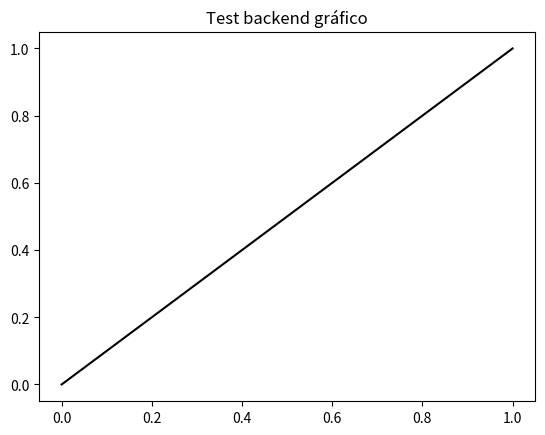

This chart was generated by the following Python code:
# -*- coding: utf-8 -*-
%matplotlib inline

import numpy as np
import matplotlib.pyplot as plt
import pandas as pd
import sys, traceback
from math import isfinite

# Widgets
try:
    import ipywidgets as widgets
    from IPython.display import display, clear_output
    HAS_WIDGETS = True
    print('[INFO] ipywidgets disponible – controles interactivos activos.')
except Exception:
    HAS_WIDGETS = False
    print('[INFO] ipywidgets NO disponible – usa los parámetros por defecto y ejecuta manualmente.')

def bar_to_Pa(bar): return bar * 1e5
def C_to_K(C): return C + 273.15
def K_to_C(K): return K - 273.15

# Test gráfico
plt.figure(); plt.plot([0,1],[0,1],'k-'); plt.title('Test backend gráfico'); plt.show()

# thermo avanzado
try:
    import thermo as th
    from thermo import Mixture
    from thermo import ChemicalConstantsPackage, PropertyCorrelationsPackage
    from thermo.flash import FlashVLN
    from thermo.eos import PRMIX
    from thermo.gibbs_excess import NRTL as NRTL_GE, UNIQUAC as UNIQUAC_GE
    HAS_THERMO = True
    print('[INFO] thermo disponible – NRTL/UNIQUAC activo si se selecciona y hay parámetros.')
except Exception:
    HAS_THERMO = False
    print('[INFO] thermo NO disponible – modo simplificado.')


def _safe_normalize(x):
    x = np.asarray(x, dtype=float)
    s = x.sum()
    if not np.isfinite(s) or s <= 0:
        return np.array([1.0, 0.0, 0.0])[:len(x)]
    return x / s

# Parámetros por defecto (pueden cambiarse con widgets)
ATFE_PARAMS = {
    'L': 3.0, 'D': 0.5, 'RPM': 300.0,
    'film_thickness': 0.0008, 'P_op_bar': 0.03, 'T_wall_C': 190.0,
    'U_ref': 1500.0, 'mu_ref': 0.0005, 'exponent_n': 0.25, 'N_steps': 50
}

FEED_DEFAULT = { 'm_dot_kg_h': 500.0, 'ws': [0.05, 0.45, 0.50], 'T_feed_C': 60.0 }

CAS_DB = {
    'methanol': '67-56-1', 'dimethyl adipate': '627-93-0',
    'methyl linoleate': '112-63-0', 'methyl palmitate': '112-39-0', 'methyl oleate': '112-62-9'
}

def biodiesel_component(kind='sunflower'):
    if kind == 'sunflower': return 'methyl linoleate', 'Girasol (Linoleico)'
    if kind == 'palm': return 'methyl palmitate', 'Palma (Palmítico)'
    return 'methyl oleate', 'Genérico (Oleico)'

# Valor por defecto del modelo de actividad
ACTIVITY_MODEL = 'NRTL'


def construir_flasher_actividad(comps, CAS_DB, activity_model):
    if not HAS_THERMO or activity_model is None:
        return None, None, None
    try:
        CASs = [CAS_DB[c] for c in comps]
        const = ChemicalConstantsPackage.from_IDs(CASs=CASs)
        props = PropertyCorrelationsPackage.from_IDs(constants=const, CASs=CASs, skip_missing=True)
        eos = PRMIX(constants=const, correlations=props)
        model = str(activity_model).upper()
        GE = NRTL_GE(constants=const, correlations=props) if model == 'NRTL' else (UNIQUAC_GE(constants=const, correlations=props) if model == 'UNIQUAC' else None)
        flasher = FlashVLN(constants=const, correlations=props, eos=eos, GE=GE)
        return flasher, const, props
    except Exception as e:
        print('[AVISO] No se pudo activar {}:'.format(activity_model), e)
        return None, None, None


def simular_atfe(biodiesel_type='sunflower', feed=FEED_DEFAULT, params=ATFE_PARAMS, debug=False, activity_model=ACTIVITY_MODEL):
    L=params['L']; D=params['D']; N_steps=params['N_steps']; Area_total=np.pi*D*L; dA=Area_total/max(N_steps,1)
    RPM=params['RPM']; tip_speed=(RPM*np.pi*D)/60.0; film_th=max(params['film_thickness'],1e-6)
    P_op_Pa=bar_to_Pa(params['P_op_bar']); T_wall_K=C_to_K(params['T_wall_C']); U_ref=params['U_ref']; mu_ref=params['mu_ref']; exponent_n=params['exponent_n']
    boil_band=1.0; latent_split_max=0.85
    bio_comp,label=biodiesel_component(biodiesel_type); comps=['methanol','dimethyl adipate',bio_comp]
    m_dot_feed=feed['m_dot_kg_h']/3600.0; ws_feed=feed['ws']; T_curr_K=C_to_K(feed['T_feed_C']); m_comps=[m_dot_feed*w for w in ws_feed]
    flasher,const,props=construir_flasher_actividad(comps,CAS_DB,activity_model); MWs=None
    if const is not None: MWs=np.array(const.MWs,dtype=float)
    results={'len':[],'temp':[],'visc':[],'power_seg':[],'w_meoh':[],'w_dbe':[],'w_bio':[],'U':[],'m_evap_seg':[],'power_cum':[],'m_liq':[]}
    cumulative_power=0.0
    for i in range(N_steps):
        m_liq_total=sum(m_comps)
        if not np.isfinite(m_liq_total) or m_liq_total<=1e-12:
            if debug: print('[DEBUG] líquido agotado en i={}'.format(i)); break
        ws_curr=_safe_normalize([m/m_liq_total for m in m_comps]).tolist()
        mu_liq=mu_ref; Tb_meoh=C_to_K(30); Tb_dbe=C_to_K(150); Tb_bio=C_to_K(230); T_boil_K=ws_curr[0]*Tb_meoh+ws_curr[1]*Tb_dbe+ws_curr[2]*Tb_bio
        ws_vap=_safe_normalize([0.85,0.15,0.0]); H_vap_mix=6.0e5; Cp_liq=2000.0
        if HAS_THERMO:
            try:
                if flasher is not None and MWs is not None:
                    xs=np.array(ws_curr,dtype=float); zs=(xs/MWs)/np.sum(xs/MWs)
                    try:
                        res=flasher.flash(P=P_op_Pa, VF=0.0, zs=zs)
                        if hasattr(res,'T') and isfinite(res.T): T_boil_K=float(res.T)
                        if hasattr(res,'ys') and res.ys is not None:
                            ys=np.array(res.ys,dtype=float); ws_vap=_safe_normalize(ys*MWs/np.sum(ys*MWs))
                    except Exception as e:
                        if debug: print('[DEBUG] flasher actividad fallo:',e)
                else:
                    mix=Mixture(comps, ws=ws_curr, T=T_curr_K, P=P_op_Pa)
                    if getattr(mix,'mul',None): mu_liq=mix.mul
                    try:
                        bp=mix.bubble_point_at_P(P_op_Pa)
                        if getattr(bp,'T',None): T_boil_K=float(bp.T)
                    except Exception: pass
                    try:
                        phase_eq=mix.flash(P=P_op_Pa, T=T_boil_K); ys_v=np.asarray(phase_eq.y,dtype=float); MWs_m=np.asarray(mix.MWs,dtype=float)
                        MW_avg=float((ys_v*MWs_m).sum())
                        if MW_avg>0 and np.isfinite(MW_avg): ws_vap=_safe_normalize((ys_v*MWs_m)/MW_avg)
                    except Exception: pass
                    if getattr(mix,'Hvapm',None) and getattr(mix,'MW',None): H_vap_mix=mix.Hvapm/(mix.MW/1000.0)
                    if getattr(mix,'Cplm',None) and getattr(mix,'MW',None): Cp_liq=mix.Cplm/(mix.MW/1000.0)
            except Exception as e:
                if debug: print('[DEBUG] thermo fallo general:',e)
        if not np.isfinite(mu_liq) or mu_liq<=1e-12: mu_liq=mu_ref
        if not np.isfinite(Cp_liq) or Cp_liq<100.0: Cp_liq=2000.0
        if not np.isfinite(H_vap_mix) or H_vap_mix<1e4: H_vap_mix=6e5
        shear_rate=(tip_speed**2)/film_th; P_seg=mu_liq*dA*shear_rate; P_seg=0.0 if not np.isfinite(P_seg) else P_seg; cumulative_power+=P_seg
        ratio=mu_ref/mu_liq if mu_liq>1e-12 else 1.0; U_local=float(np.clip(U_ref*(ratio**exponent_n),150.0,2500.0))
        Q_watts=U_local*dA*(T_wall_K-T_curr_K); Q_watts=0.0 if not np.isfinite(Q_watts) else Q_watts
        m_evap=0.0; dT_to_boil=T_boil_K-T_curr_K
        if dT_to_boil>boil_band:
            dT=Q_watts/max(m_liq_total*Cp_liq,1e-9); dT=float(np.clip(dT,-50.0,50.0)); T_curr_K=min(T_curr_K+dT,T_boil_K)
        elif dT_to_boil>0.0:
            frac_latent=min(latent_split_max,max(0.15,1.0-dT_to_boil/boil_band)); Q_lat=Q_watts*frac_latent; Q_sens=Q_watts-Q_lat
            dT=Q_sens/max(m_liq_total*Cp_liq,1e-9); dT=float(np.clip(dT,-5.0,5.0)); T_curr_K=min(T_curr_K+dT,T_boil_K)
            m_evap=Q_lat/max(H_vap_mix,1.0); m_evap=float(np.clip(m_evap,0.0,m_liq_total)); ws_vap=_safe_normalize(ws_vap)
            for k in range(len(comps)):
                m_comps[k]-=m_evap*ws_vap[k];
                if m_comps[k]<0.0 or not np.isfinite(m_comps[k]): m_comps[k]=0.0
        else:
            m_evap=Q_watts/max(H_vap_mix,1.0); m_evap=float(np.clip(m_evap,0.0,m_liq_total)); ws_vap=_safe_normalize(ws_vap)
            for k in range(len(comps)):
                m_comps[k]-=m_evap*ws_vap[k];
                if m_comps[k]<0.0 or not np.isfinite(m_comps[k]): m_comps[k]=0.0
        z=i*(L/max(N_steps,1))
        results['len'].append(z); results['temp'].append(K_to_C(T_curr_K)); results['visc'].append(mu_liq*1000.0); results['power_seg'].append(P_seg)
        results['w_meoh'].append(ws_curr[0]); results['w_dbe'].append(ws_curr[1]); results['w_bio'].append(ws_curr[2]); results['U'].append(U_local)
        results['m_evap_seg'].append(m_evap); results['power_cum'].append(cumulative_power); results['m_liq'].append(m_liq_total-m_evap)
    return results,label,cumulative_power


def resultados_a_dataframe(results):
    return pd.DataFrame({
        'z_m': results.get('len', []), 'T_liq_C': results.get('temp', []), 'visc_cP': results.get('visc', []),
        'U_W_m2K': results.get('U', []), 'w_meoh': results.get('w_meoh', []), 'w_dbe': results.get('w_dbe', []),
        'w_bio': results.get('w_bio', []), 'm_evap_seg_kg_s': results.get('m_evap_seg', []),
        'power_seg_W': results.get('power_seg', []), 'power_cum_W': results.get('power_cum', []), 'm_liq_kg_s': results.get('m_liq', [])
    })

def exportar_excel(res_list, xlsx_filename):
    with pd.ExcelWriter(xlsx_filename, engine='openpyxl') as writer:
        for results, hoja in res_list:
            resultados_a_dataframe(results).to_excel(writer, sheet_name=hoja, index=False)
    print('[INFO] Excel guardado:', xlsx_filename)

def exportar_csv(results, csv_filename):
    resultados_a_dataframe(results).to_csv(csv_filename, index=False)
    print('[INFO] CSV guardado:', csv_filename)

def total_evaporado(results):
    arr=np.asarray(results.get('m_evap_seg',[]),dtype=float); val=float(np.nansum(arr)); return val, val*3600.0

def plot_resultados(results, label, potencia_total_kw=None, save_png_path=None, save_svg_path=None):
    z=np.asarray(results['len'],dtype=float); fig=plt.figure(figsize=(14,10)); mstyle={'lw':2,'marker':'o','markersize':3,'alpha':0.9}
    plt.subplot(3,2,1); plt.plot(z,results['temp'],'r-',**mstyle); plt.title('Temperatura ({})'.format(label)); plt.xlabel('z (m)'); plt.ylabel('°C'); plt.grid(True)
    plt.subplot(3,2,2); plt.plot(z,results['visc'],'b-',**mstyle); plt.title('Viscosidad'); plt.xlabel('z (m)'); plt.ylabel('cP'); plt.grid(True)
    plt.subplot(3,2,3); plt.plot(z,results['w_meoh'],label='MeOH',**mstyle); plt.plot(z,results['w_dbe'],label='DBE',**mstyle); plt.plot(z,results['w_bio'],label='Biodiésel',**mstyle); plt.title('Fracciones másicas'); plt.xlabel('z (m)'); plt.ylabel('w'); plt.legend(); plt.grid(True)
    plt.subplot(3,2,4); plt.plot(z,results['U'],'g-',**mstyle); plt.title('Coeficiente U'); plt.xlabel('z (m)'); plt.ylabel('W/m²K'); plt.grid(True)
    plt.subplot(3,2,5); plt.plot(z,np.asarray(results['power_cum'])/1000.0,'m-',**mstyle); plt.title('Potencia acumulada'); plt.xlabel('z (m)'); plt.ylabel('kW'); plt.grid(True)
    plt.subplot(3,2,6); m_ev=np.asarray(results['m_evap_seg']); width=(z[1]-z[0] if len(z)>1 else 0.05); plt.bar(z,m_ev,width=width,color='#1f77b4',alpha=0.7,edgecolor='k'); plt.plot(z,m_ev,'k-',lw=1.2,alpha=0.8); top=float(np.nanmax(m_ev)) if m_ev.size else 0.0; top=top if np.isfinite(top) and top>0 else 1e-6; plt.ylim(0,top*1.15); plt.title('Evaporado por segmento'); plt.xlabel('z (m)'); plt.ylabel('kg/s'); plt.grid(True,axis='y')
    plt.tight_layout()
    if potencia_total_kw is not None: plt.suptitle('ATFE – {} | Potencia rotor: {:.3f} kW'.format(label,potencia_total_kw),y=1.02,fontsize=13)
    if save_png_path: plt.savefig(save_png_path,dpi=200,bbox_inches='tight'); print('[INFO] PNG guardado:',save_png_path)
    if save_svg_path: plt.savefig(save_svg_path,format='svg',bbox_inches='tight'); print('[INFO] SVG guardado:',save_svg_path)
    plt.show()

def plot_comparacion(res_A, res_B, label_A, label_B, save_png_path=None, save_svg_path=None):
    zA=np.asarray(res_A['len']); zB=np.asarray(res_B['len']); mstyle={'lw':2,'markersize':3,'alpha':0.95}
    plt.figure(figsize=(16,12))
    plt.subplot(3,2,1); plt.plot(zA,res_A['temp'],'r-o',label='T ({})'.format(label_A),**mstyle); plt.plot(zB,res_B['temp'],'r--s',label='T ({})'.format(label_B),**mstyle); plt.title('Temperatura'); plt.xlabel('z'); plt.ylabel('°C'); plt.grid(True); plt.legend()
    plt.subplot(3,2,2); plt.plot(zA,res_A['visc'],'b-o',label='μ ({})'.format(label_A),**mstyle); plt.plot(zB,res_B['visc'],'b--s',label='μ ({})'.format(label_B),**mstyle); plt.title('Viscosidad'); plt.xlabel('z'); plt.ylabel('cP'); plt.grid(True); plt.legend()
    plt.subplot(3,2,3); plt.plot(zA,res_A['U'],'g-o',label='U ({})'.format(label_A),**mstyle); plt.plot(zB,res_B['U'],'g--s',label='U ({})'.format(label_B),**mstyle); plt.title('Coeficiente U'); plt.xlabel('z'); plt.ylabel('W/m²K'); plt.grid(True); plt.legend()
    plt.subplot(3,2,4); plt.plot(zA,res_A['w_meoh'],'m-o',label='MeOH ({})'.format(label_A),**mstyle); plt.plot(zB,res_B['w_meoh'],'m--s',label='MeOH ({})'.format(label_B),**mstyle); plt.title('w MeOH'); plt.xlabel('z'); plt.ylabel('w'); plt.grid(True); plt.legend()
    plt.subplot(3,2,5); plt.plot(zA,np.asarray(res_A['power_cum'])/1000.0,'c-o',label='Power ({})'.format(label_A),**mstyle); plt.plot(zB,np.asarray(res_B['power_cum'])/1000.0,'c--s',label='Power ({})'.format(label_B),**mstyle); plt.title('Potencia acumulada'); plt.xlabel('z'); plt.ylabel('kW'); plt.grid(True); plt.legend()
    plt.subplot(3,2,6); wA=(zA[1]-zA[0] if len(zA)>1 else 0.05); wB=(zB[1]-zB[0] if len(zB)>1 else 0.05); plt.bar(zA-wA/2,res_A['m_evap_seg'],width=wA,color='#1f77b4',alpha=0.6,label='m_evap ({})'.format(label_A)); plt.bar(zB+wB/2,res_B['m_evap_seg'],width=wB,color='#ff7f0e',alpha=0.6,label='m_evap ({})'.format(label_B)); plt.title('Evaporado por segmento'); plt.xlabel('z'); plt.ylabel('kg/s'); plt.grid(True,axis='y'); plt.legend()
    plt.tight_layout()
    if save_png_path: plt.savefig(save_png_path,dpi=200,bbox_inches='tight'); print('[INFO] PNG comparativa guardado:',save_png_path)
    if save_svg_path: plt.savefig(save_svg_path,format='svg',bbox_inches='tight'); print('[INFO] SVG comparativa guardado:',save_svg_path)
    plt.show()


def _run_base(activity_model_value, fame_value, P_op_bar_value, T_wall_C_value):
    model = None if activity_model_value == 'None' else activity_model_value
    ATFE_PARAMS['P_op_bar'] = float(P_op_bar_value)
    ATFE_PARAMS['T_wall_C'] = float(T_wall_C_value)
    res, label, pow_W = simular_atfe(fame_value, feed=FEED_DEFAULT, params=ATFE_PARAMS, debug=False, activity_model=model)
    print('Modelo actividad:', model)
    print('FAME:', label)
    print('Condiciones: P_op={:.3f} bar, T_pared={:.1f} °C'.format(ATFE_PARAMS['P_op_bar'], ATFE_PARAMS['T_wall_C']))
    print('Potencia Total Rotor: {:.3f} kW'.format(pow_W/1000.0))
    tot_kg_s, tot_kg_h = total_evaporado(res)
    print('Evaporado total: {:.3f} kg/s  ({:.1f} kg/h)'.format(tot_kg_s, tot_kg_h))
    suf = '{}_{}_P{:.0f}mbar_T{}C'.format(str(activity_model_value).lower(), fame_value, ATFE_PARAMS['P_op_bar']*1000, int(ATFE_PARAMS['T_wall_C']))
    exportar_excel([(res, label)], 'ATFE_base_{}.xlsx'.format(suf))
    exportar_csv(res, 'ATFE_base_{}.csv'.format(suf))
    plot_resultados(res, label, potencia_total_kw=pow_W/1000.0, save_png_path='ATFE_base_{}.png'.format(suf), save_svg_path='ATFE_base_{}.svg'.format(suf))

if HAS_WIDGETS:
    dd_model = widgets.Dropdown(options=['None','NRTL','UNIQUAC'], value='NRTL', description='Modelo:')
    dd_fame  = widgets.Dropdown(options=[('Girasol','sunflower'),('Palma','palm'),('Oleico','oleate')], value='sunflower', description='FAME:')
    sl_p = widgets.FloatSlider(value=0.03, min=0.01, max=0.10, step=0.005, description='P_op (bar):', readout_format='.3f')
    sl_t = widgets.FloatSlider(value=190.0, min=160.0, max=210.0, step=1.0, description='T_pared (°C):')
    btn = widgets.Button(description='Ejecutar simulación', button_style='primary')
    out = widgets.Output()
    def _on_click(b):
        with out:
            clear_output()
            _run_base(dd_model.value, dd_fame.value, sl_p.value, sl_t.value)
    btn.on_click(_on_click)
    display(widgets.VBox([widgets.HBox([dd_model, dd_fame]), widgets.HBox([sl_p, sl_t]), btn, out]))
else:
    print('Widgets no disponibles: edita ACTIVITY_MODEL y ATFE_PARAMS en celdas anteriores y ejecuta manualmente.')
